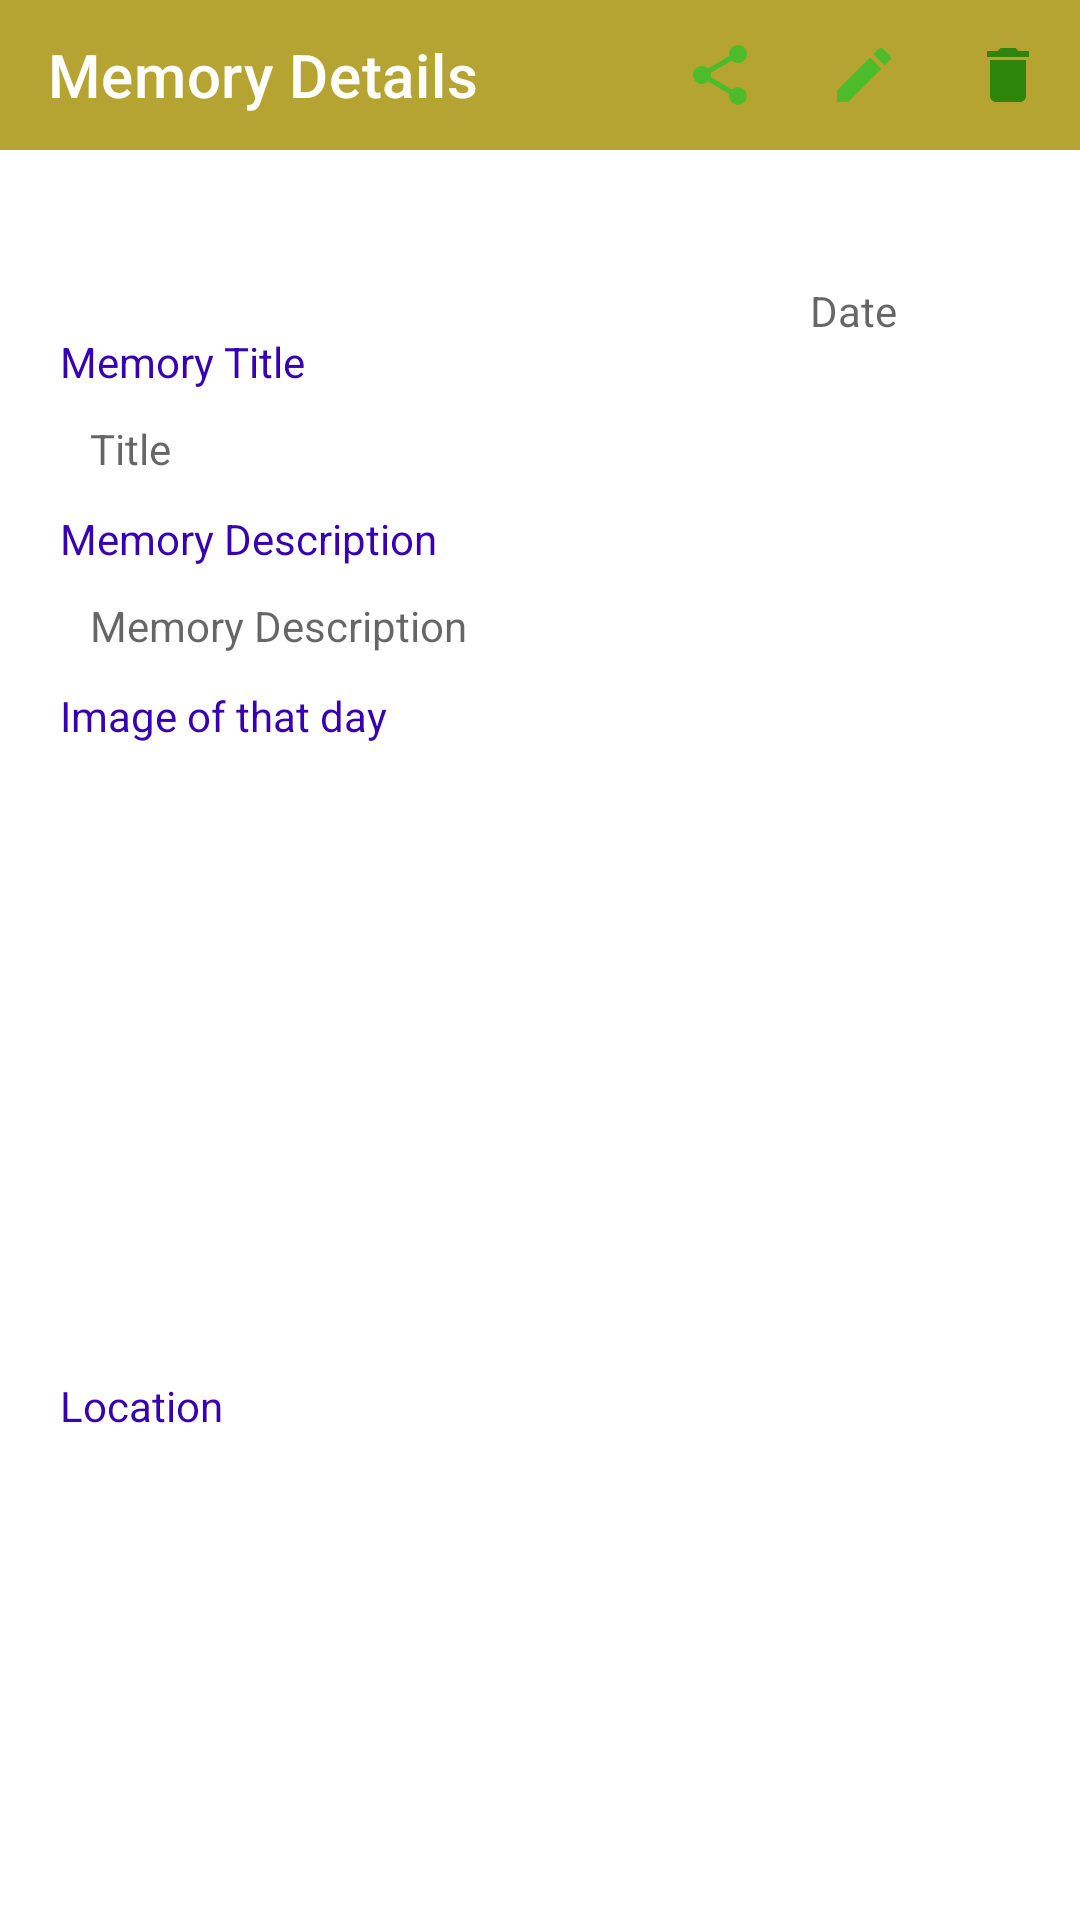

Android layout source for this screen:
<!-- AndroidManifest.xml: application theme Theme.Memorable -->
<!-- res/layout/details_layout.xml -->
<?xml version="1.0" encoding="utf-8"?>
<androidx.constraintlayout.widget.ConstraintLayout xmlns:android="http://schemas.android.com/apk/res/android"
    xmlns:app="http://schemas.android.com/apk/res-auto"
    android:layout_width="match_parent"
    android:background="@color/bgcolor"
    android:layout_height="match_parent">

    <com.google.android.material.appbar.AppBarLayout
        android:id="@+id/appbar"
        android:layout_width="match_parent"
        android:layout_height="50dp"
        app:layout_constraintEnd_toEndOf="parent"
        app:layout_constraintStart_toStartOf="parent"
        app:layout_constraintTop_toTopOf="parent">

        <androidx.appcompat.widget.Toolbar
            android:id="@+id/toolbar"
            android:layout_width="match_parent"
            android:layout_height="wrap_content"
            android:background="?attr/colorPrimary"
            android:elevation="4dp"
            app:menu="@menu/share_edit_delete_menu"
            app:popupTheme="@style/AppTheme.PopupOverlay"
            app:title="Memory Details"
            app:titleTextColor="@color/white"/>
    </com.google.android.material.appbar.AppBarLayout>

    <TextView
        android:textColor="@color/purple_700"
        android:id="@+id/dateDetail"
        android:layout_width="120dp"
        android:layout_height="40dp"
        android:layout_marginStart="20dp"
        android:layout_marginTop="60dp"
        android:layout_marginBottom="45dp"
        android:hint="@string/date"
        android:padding="10dp"
        app:layout_constraintBottom_toBottomOf="@id/titleDetail"
        app:layout_constraintEnd_toEndOf="@id/descriptionDetail"/>
    <TextView
        android:textColor="@color/purple_700"
        android:layout_width="wrap_content"
        android:layout_height="wrap_content"
        app:layout_constraintBottom_toTopOf="@id/titleDetail"
        app:layout_constraintStart_toStartOf="@id/titleDetail"
        android:text="Memory Title"/>
    <TextView
        android:id="@+id/titleDetail"
        android:layout_width="240dp"
        android:layout_height="0dp"
        android:layout_marginStart="20dp"
        android:layout_marginTop="80dp"
        android:layout_marginBottom="589dp"
        android:hint="@string/title"
        android:padding="10dp"
        app:layout_constraintTop_toBottomOf="@id/appbar"
        app:layout_constraintStart_toStartOf="parent"/>

    <TextView
        android:id="@+id/emojiDetail"
        android:layout_width="62dp"
        android:layout_height="42dp"
        android:layout_marginStart="38dp"
        android:textSize="30dp"
        app:layout_constraintStart_toEndOf="@id/titleDetail"
        app:layout_constraintTop_toTopOf="@id/titleDetail"/>
    <TextView
        android:textColor="@color/purple_700"
        android:layout_width="wrap_content"
        android:layout_height="wrap_content"
        app:layout_constraintBottom_toTopOf="@id/descriptionDetail"
        app:layout_constraintStart_toStartOf="@id/descriptionDetail"
        android:text="Memory Description"/>
    <TextView
        android:id="@+id/descriptionDetail"
        android:layout_width="360dp"
        android:layout_height="wrap_content"
        android:maxHeight="140dp"
        android:layout_marginStart="20dp"
        android:layout_marginTop="20dp"
        android:gravity="start"
        android:hint="@string/memory_description"
        android:padding="10dp"
        app:layout_constraintStart_toStartOf="parent"
        app:layout_constraintTop_toBottomOf="@id/titleDetail" />
    <TextView
        android:textColor="@color/purple_700"
        android:layout_width="wrap_content"
        android:layout_height="wrap_content"
        app:layout_constraintBottom_toTopOf="@id/imageHolderDetail"
        app:layout_constraintStart_toStartOf="@id/imageHolderDetail"
        android:text="Image of that day"/>
    <ImageView
        android:id="@+id/imageHolderDetail"
        android:layout_width="200dp"
        android:layout_height="200dp"
        android:layout_marginStart="20dp"
        android:layout_marginTop="20dp"
        android:padding="10dp"
        app:layout_constraintStart_toStartOf="parent"
        app:layout_constraintTop_toBottomOf="@id/descriptionDetail" />
    <TextView
        android:textColor="@color/purple_700"
        android:layout_width="wrap_content"
        android:layout_height="wrap_content"
        app:layout_constraintBottom_toTopOf="@id/locationDetail"
        app:layout_constraintStart_toStartOf="@id/locationDetail"
        android:text="Location"/>
    <TextView
        android:id="@+id/locationDetail"
        android:layout_width="300dp"
        android:layout_height="wrap_content"
        app:layout_constraintStart_toStartOf="@id/imageHolderDetail"
        app:layout_constraintTop_toBottomOf="@id/imageHolderDetail"
        android:layout_marginTop="30dp"/>

</androidx.constraintlayout.widget.ConstraintLayout>
<!-- resources referenced by this layout -->
<resources>
  <color name="bgcolor">#FFFFFFFF</color>
  <color name="purple_700">#FF3700B3</color>
  <color name="white">#FFFFFFFF</color>
  <string name="date">Date</string>
  <string name="memory_description">Memory Description</string>
  <string name="title">Title</string>
  <style name="Theme.Memorable" parent="Theme.MaterialComponents.DayNight.NoActionBar">
          
          <item name="colorPrimary">#b5a431</item>
          <item name="colorPrimaryVariant">@color/black</item>
          <item name="colorOnPrimary">@color/white</item>
          
          <item name="colorSecondary">@color/teal_200</item>
          <item name="colorSecondaryVariant">@color/teal_700</item>
          <item name="colorOnSecondary">@color/black</item>
          
          <item name="android:statusBarColor" tools:targetApi="l">?attr/colorPrimaryVariant</item>
          
      </style>
  <color name="black">#FF000000</color>
  <color name="teal_200">#FF03DAC5</color>
  <color name="teal_700">#FF018786</color>
</resources>
